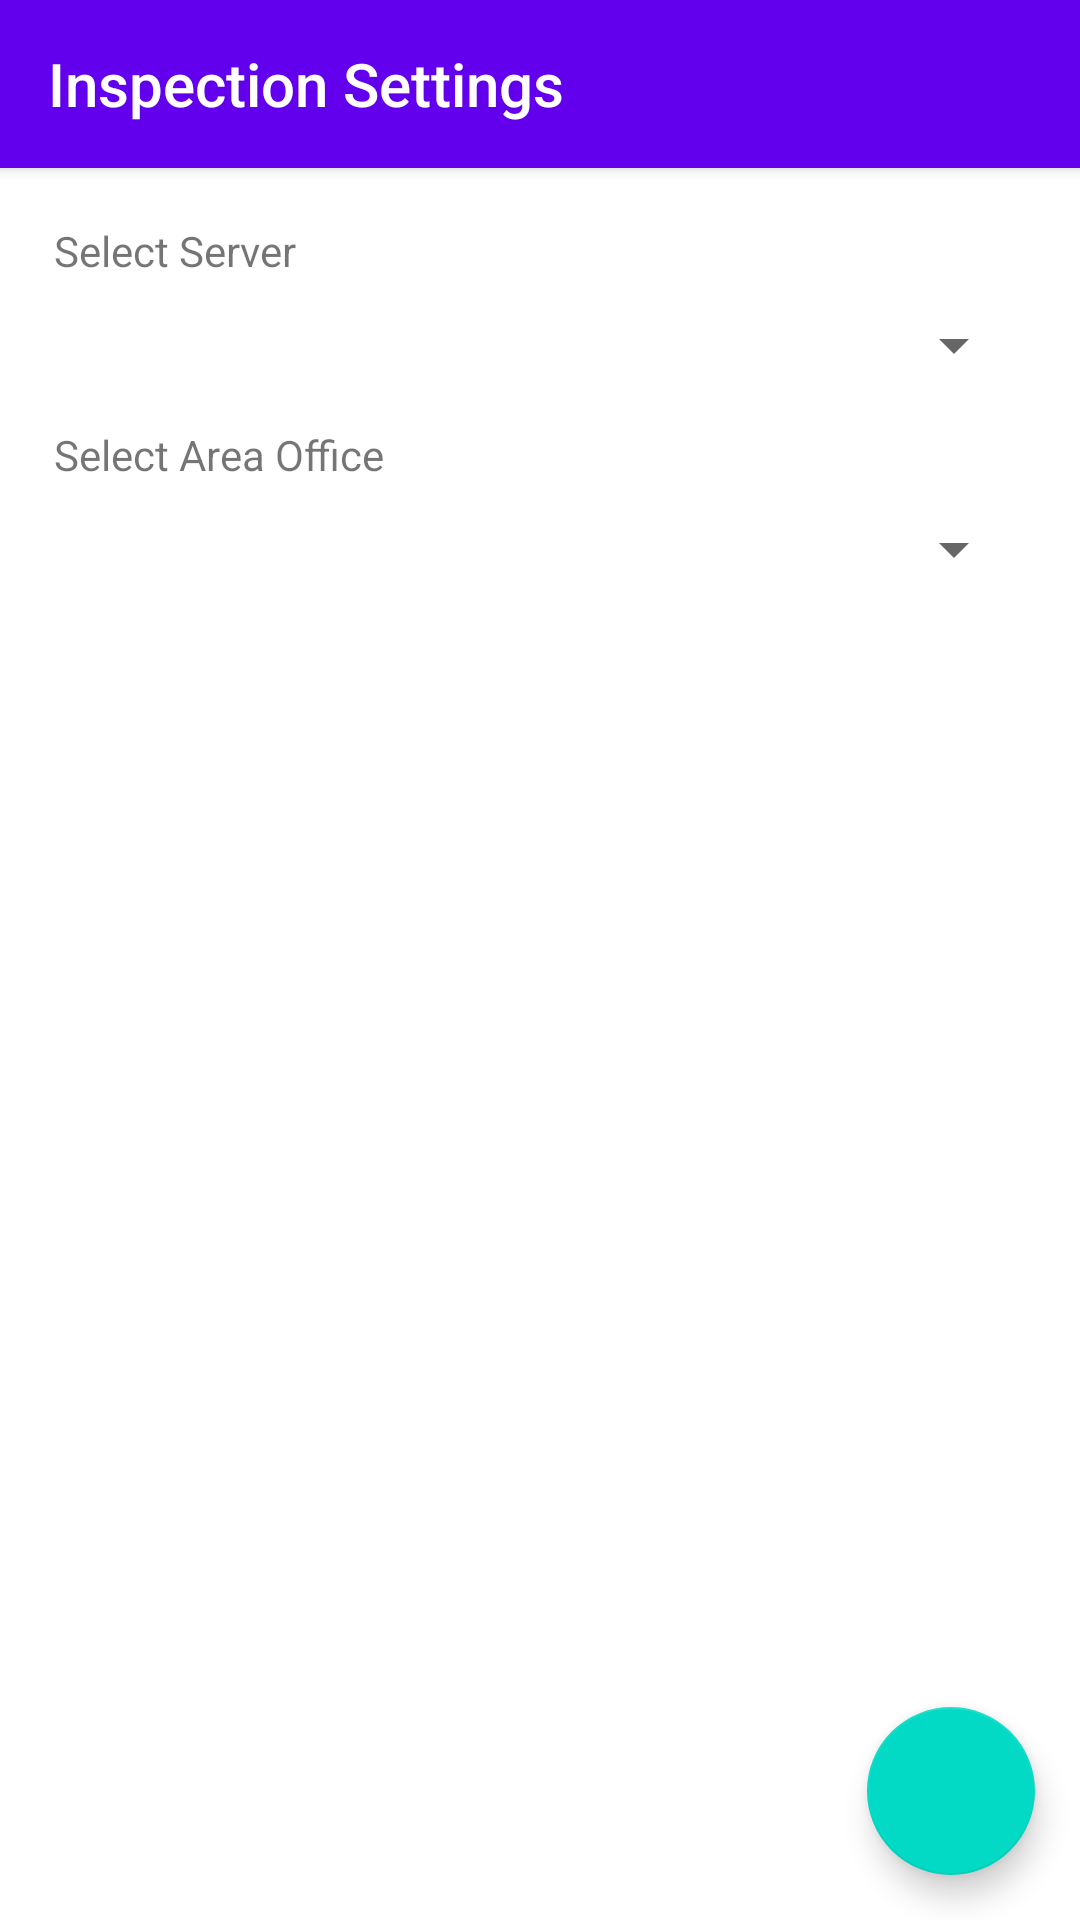

Layout XML and referenced resources for this Android screen:
<!-- AndroidManifest.xml: application theme Theme.InspectionV2 -->
<!-- res/layout/activity_settings.xml -->
<?xml version="1.0" encoding="utf-8"?>
<androidx.coordinatorlayout.widget.CoordinatorLayout
    xmlns:android="http://schemas.android.com/apk/res/android"
    xmlns:app="http://schemas.android.com/apk/res-auto"
    xmlns:tools="http://schemas.android.com/tools"
    android:layout_width="match_parent"
    android:layout_height="match_parent"
    tools:context=".SettingsActivity">

    <LinearLayout
        android:layout_width="match_parent"
        android:layout_height="wrap_content"
        android:orientation="vertical">

        <androidx.appcompat.widget.Toolbar
            android:layout_width="match_parent"
            android:layout_height="wrap_content"
            android:id="@+id/settingsToolbar"
            android:background="@color/purple_500"
            android:elevation="3dp">

            <TextView
                android:layout_width="wrap_content"
                android:layout_height="wrap_content"
                style="@style/TextAppearance.AppCompat.Title"
                android:text="Inspection Settings"
                android:textColor="@color/white"/>

        </androidx.appcompat.widget.Toolbar>

        <LinearLayout
            android:layout_width="match_parent"
            android:layout_height="wrap_content"
            android:orientation="vertical"
            android:padding="18dp">

            <TextView
                android:layout_width="wrap_content"
                android:layout_height="wrap_content"
                android:text="Select Server"/>

            <Spinner
                android:id="@+id/serverSelect"
                android:layout_width="match_parent"
                android:layout_height="wrap_content"
                android:layout_marginTop="10dp"/>

            <TextView
                android:layout_width="wrap_content"
                android:layout_height="wrap_content"
                android:text="Select Area Office"
                android:layout_marginTop="15dp"/>

            <Spinner
                android:id="@+id/officeSelect"
                android:layout_width="match_parent"
                android:layout_height="wrap_content"
                android:layout_marginTop="10dp"/>

        </LinearLayout>

    </LinearLayout>

    <com.google.android.material.floatingactionbutton.FloatingActionButton
        android:id="@+id/saveBtn"
        android:layout_width="wrap_content"
        android:layout_height="wrap_content"
        android:layout_gravity="bottom|right"
        android:layout_marginRight="15dp"
        android:layout_marginBottom="15dp"
        android:src="@drawable/ic_baseline_check_24"
        app:tint="@color/white"/>


</androidx.coordinatorlayout.widget.CoordinatorLayout>
<!-- resources referenced by this layout -->
<resources>
  <color name="purple_500">#FF6200EE</color>
  <color name="white">#FFFFFFFF</color>
  <style name="Theme.InspectionV2" parent="Theme.MaterialComponents.DayNight.NoActionBar">
          
          <item name="colorPrimary">@color/purple_500</item>
          <item name="colorPrimaryVariant">@color/purple_700</item>
          <item name="colorOnPrimary">@color/white</item>
          
          <item name="colorSecondary">@color/teal_200</item>
          <item name="colorSecondaryVariant">@color/teal_700</item>
          <item name="colorOnSecondary">@color/black</item>
          
          <item name="android:statusBarColor" tools:targetApi="l">?attr/colorPrimaryVariant</item>
          
      </style>
  <color name="purple_700">#FF3700B3</color>
  <color name="teal_200">#FF03DAC5</color>
  <color name="teal_700">#FF018786</color>
  <color name="black">#FF000000</color>
</resources>
